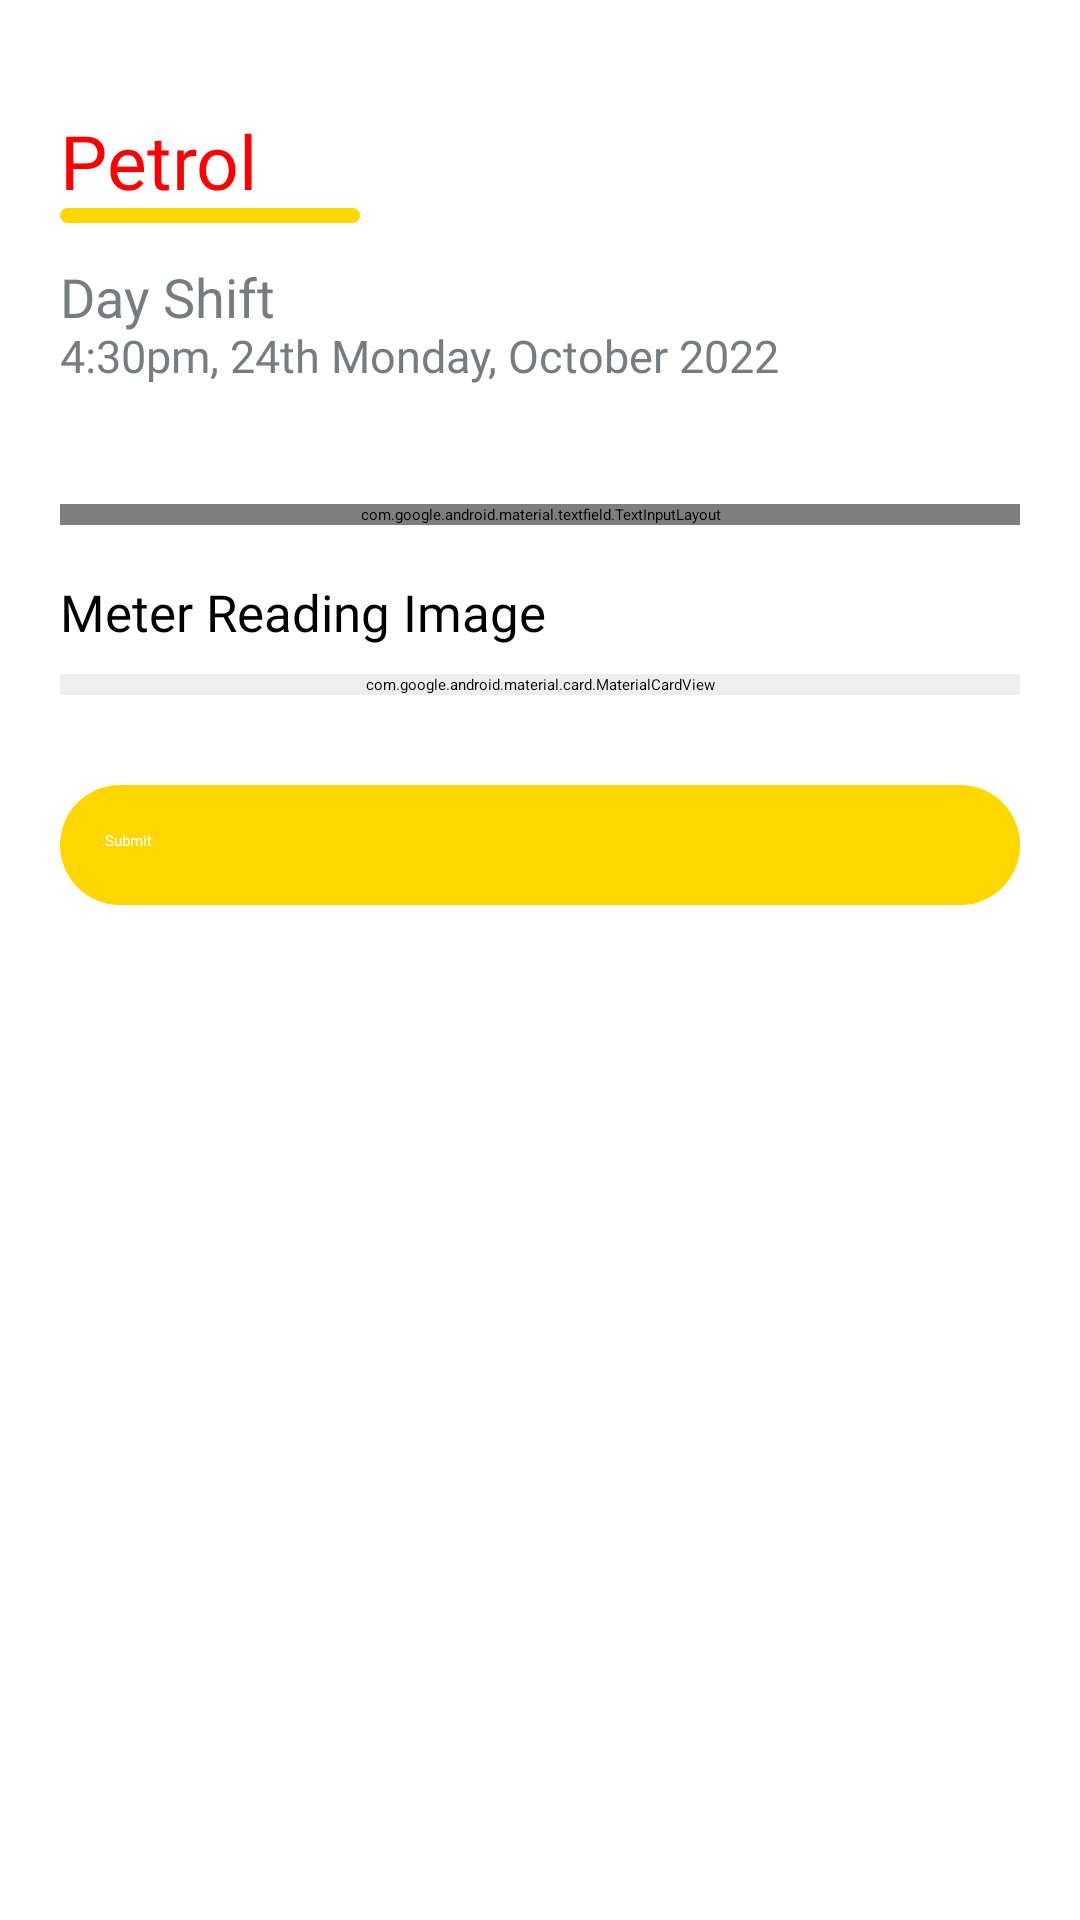

This screen was rendered from an Android layout file. Write that file and the resources it references.
<!-- AndroidManifest.xml: application theme Theme.myshell -->
<!-- res/layout/activity_meter_reading.xml -->
<?xml version="1.0" encoding="utf-8"?>
<ScrollView xmlns:android="http://schemas.android.com/apk/res/android"
    xmlns:app="http://schemas.android.com/apk/res-auto"
    xmlns:tools="http://schemas.android.com/tools"
    android:layout_width="match_parent"
    android:layout_height="match_parent"
    android:background="@color/over_all_bg_color"
    android:fillViewport="true"
    tools:context=".MeterReading">


    <RelativeLayout
        android:layout_width="match_parent"
        android:layout_height="wrap_content">


        <TextView
            android:id="@+id/lablename"
            android:layout_width="wrap_content"
            android:layout_height="wrap_content"
            android:layout_marginHorizontal="20dp"
            android:layout_marginTop="40dp"
            android:fontFamily="@font/montserrat_bold"
            android:includeFontPadding="false"
            android:text="Petrol"
            android:textColor="#FF0000"
            android:textSize="25sp"
            android:transitionName="logo_text"

            />

        <View
            android:id="@+id/view"
            android:layout_width="100dp"
            android:layout_height="5dp"
            android:layout_below="@id/lablename"
            android:layout_marginHorizontal="20dp"
            android:background="@drawable/rounded_bg"
            android:backgroundTint="#FFD700"
            android:fontFamily="@font/montserrat"
            android:includeFontPadding="false"
            android:text="Pump Attendant"
            android:textColor="@color/black"
            android:textSize="17sp"
            android:transitionName="logo_desc" />

        <TextView
            android:id="@+id/time"
            android:layout_width="wrap_content"
            android:layout_height="wrap_content"
            android:layout_below="@id/lablename"
            android:layout_marginHorizontal="20dp"
            android:layout_marginTop="20dp"
            android:fontFamily="@font/montserrat_bold"
            android:includeFontPadding="false"
            android:text="Day Shift"
            android:textColor="#767C80"
            android:textSize="18sp"
            android:transitionName="logo_text"

            />

        <TextView
            android:id="@+id/date"
            android:layout_width="wrap_content"
            android:layout_height="wrap_content"
            android:layout_below="@id/time"
            android:layout_marginHorizontal="20dp"
            android:fontFamily="@font/montserrat"
            android:includeFontPadding="false"
            android:text="4:30pm, 24th Monday, October 2022"
            android:textColor="#767C80"
            android:textSize="15sp"
            android:transitionName="logo_desc" />



        <com.google.android.material.textfield.TextInputLayout
            android:id="@+id/meter_reading_input"
            style="@style/Widget.MaterialComponents.TextInputLayout.OutlinedBox"
            android:layout_width="match_parent"
            android:layout_height="wrap_content"
            android:layout_below="@id/date"

            android:layout_marginHorizontal="20dp"
            android:layout_marginTop="40dp"
            android:hint="Enter Meter Reading..."
            android:textColorHint="@color/input_hint2"
            android:transitionName="username_input"
            app:boxStrokeColor="@color/input_colors"
            app:boxStrokeErrorColor="@color/input_colors"
            app:endIconTint="@color/input_hints"
            app:hintTextColor="@color/input_hints">

            <com.google.android.material.textfield.TextInputEditText
                android:id="@+id/meter_reading"
                android:layout_width="match_parent"
                android:layout_height="wrap_content"
                android:backgroundTint="#FFFFFF"
                android:inputType="number"
                android:textColor="@color/input_colors"
                app:background="@color/black" />


        </com.google.android.material.textfield.TextInputLayout>

        <TextView
            android:id="@+id/meter_image"
            android:layout_width="wrap_content"
            android:layout_height="wrap_content"
            android:layout_below="@+id/meter_reading_input"
            android:layout_marginHorizontal="20dp"
            android:layout_marginTop="20dp"
            android:fontFamily="@font/montserrat"
            android:includeFontPadding="false"
            android:text="Meter Reading Image"
            android:textColor="@color/black"
            android:textSize="17sp"
            android:transitionName="logo_desc" />



        <com.google.android.material.card.MaterialCardView
            android:id="@+id/camera_view"
            android:layout_width="match_parent"
            android:layout_height="wrap_content"
            android:layout_marginHorizontal="20dp"
            android:layout_below="@id/meter_image"
            android:layout_marginTop="10dp"
            app:cardCornerRadius="10dp"
            android:backgroundTint="#EEEEEE"
            app:cardElevation="0dp"
            >

            <ImageView
                android:id="@+id/taken_image"
                android:layout_width="match_parent"
                android:layout_height="126dp"
                android:adjustViewBounds="true"
                android:scaleType="centerCrop" />


            <ImageView
                android:id="@+id/take_image"
                android:layout_width="wrap_content"
                android:layout_height="50dp"
                android:layout_gravity="center"
                android:src="@drawable/ic_group_156" />
        </com.google.android.material.card.MaterialCardView>

        <ProgressBar
            android:id="@+id/main_progress"
            android:layout_width="30dp"
            android:layout_height="30dp"
            android:layout_gravity="center"
            android:layout_below="@id/camera_view"
            android:layout_alignTop="@+id/submit_btn"
            android:layout_centerHorizontal="true"
            android:layout_alignBottom="@id/submit_btn"
            android:elevation="10dp" />


        <Button
            android:id="@+id/submit_btn"
            android:layout_width="match_parent"
            android:layout_height="wrap_content"
            android:layout_below="@id/camera_view"
            android:layout_marginHorizontal="20dp"
            android:layout_marginTop="30dp"
            android:layout_marginBottom="5dp"
            android:background="@drawable/rounded_border_shape"
            android:text="Submit"
            android:textColor="#fff"
            android:transitionName="account_button"
            app:backgroundTint="@color/black" />


    </RelativeLayout>


</ScrollView>
<!-- resources referenced by this layout -->
<resources>
  <color name="black">#FF000000</color>
  <color name="input_colors">#252525</color>
  <color name="input_hint2">#191919</color>
  <color name="input_hints">#232323</color>
  <color name="over_all_bg_color">#FFFFFF</color>
  <!-- drawable ic_group_156: vector/xml drawable (drawable, 3334 chars, omitted) -->
  <!-- drawable rounded_bg (drawable) -->
  <?xml version="1.0" encoding="utf-8"?>
  <layer-list xmlns:android="http://schemas.android.com/apk/res/android">
      <item>
          <shape android:shape="rectangle">
              <solid android:color="#EEEEEE"/>
              <corners android:radius="8dp"/>
              <size android:width="100dp" android:height="50dp"/>
  
          </shape>
      </item>
  </layer-list>
  <!-- drawable rounded_border_shape (drawable) -->
  <?xml version="1.0" encoding="utf-8"?>
  <layer-list xmlns:android="http://schemas.android.com/apk/res/android">
      <item>
          <shape android:shape="rectangle">
              <solid android:color="@color/purple_500"/>
              <corners android:radius="40dp"/>
              <size android:width="100dp" android:height="40dp"/>
              <padding android:left="15dp"
                  android:right="15dp"
                  android:top="15dp"
                  android:bottom="15dp"/>
          </shape>
      </item>
  </layer-list>
  <style name="Theme.myshell" parent="Theme.MaterialComponents.DayNight.DarkActionBar">
          
          <item name="colorPrimary">@color/purple_500</item>
          <item name="colorPrimaryVariant">@color/purple_700</item>
          <item name="colorOnPrimary">@color/white</item>
          
          <item name="colorSecondary">@color/teal_200</item>
          <item name="colorSecondaryVariant">@color/teal_700</item>
          <item name="colorOnSecondary">@color/black</item>
          
          <item name="android:statusBarColor" tools:targetApi="l">?attr/colorPrimaryVariant</item>
          
          <item name="android:windowContentTransitions">true</item>
          <item name="android:textColorHint">@color/light_grey</item>
          <item name="android:editTextColor">@color/light_grey</item>
          <item name="android:searchIcon">@color/light_grey</item>
          <item name="android:closeIcon">@color/light_grey</item>
          <item name="android:fontFamily">@font/montserrat</item>
          <item name="actionBarTheme">@style/ThemeOverlay.MaterialComponents.Dark.ActionBar</item>
      </style>
  <color name="purple_500">#FFD700</color>
  <color name="purple_700">#FFD700</color>
  <color name="white">#FFFFFFFF</color>
  <color name="teal_200">#cc2229</color>
  <color name="teal_700">#cc2229</color>
  <color name="light_grey">#A6A6A6</color>
</resources>
